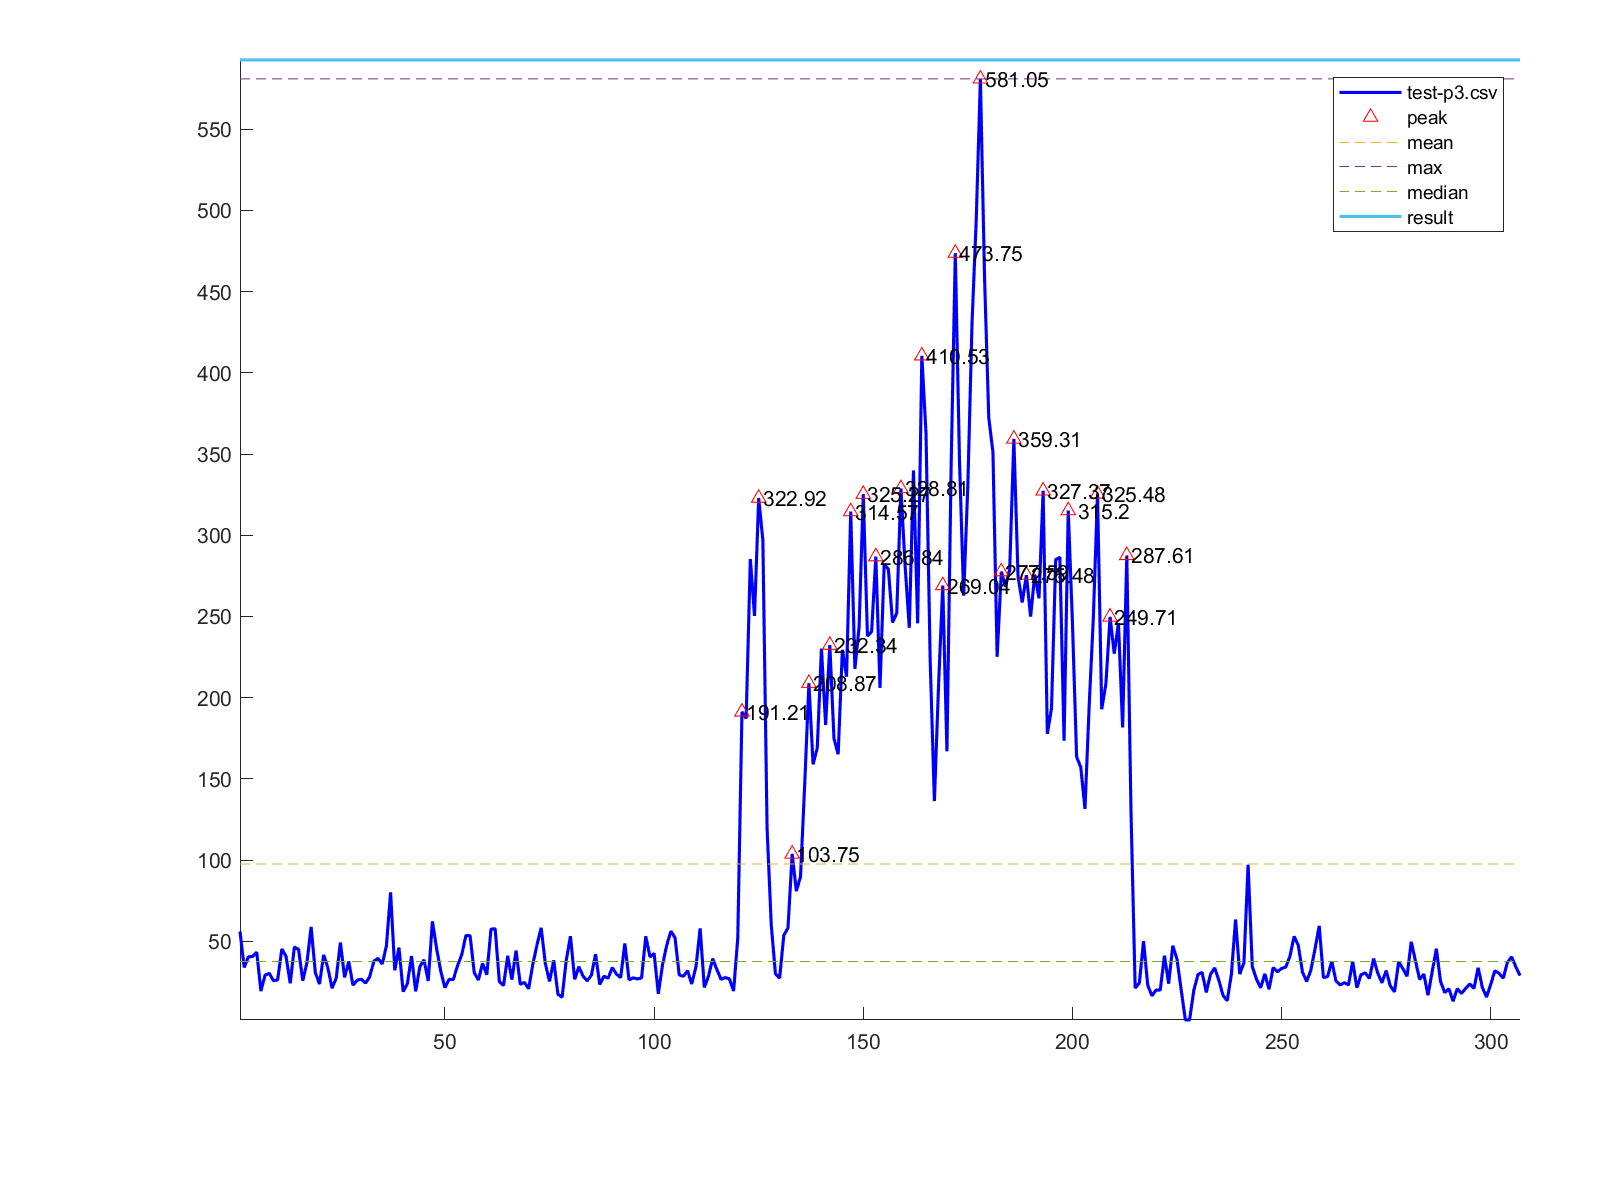

Source data for this figure (header and first rows):
1, 56.03
2, 33.84
3, 40.4
4, 40.58
5, 43.23
6, 19.29
7, 29.15
8, 30.28
9, 25.64
10, 26.24
11, 45.23
12, 40.72
13, 24.12
14, 46.46
15, 44.96
16, 25.7
17, 36.64
18, 58.82
19, 30.76
20, 23.64
21, 41.56
22, 33.63
23, 21.08
24, 27.3
25, 49.18
26, 27.76
27, 37.52
28, 22.95
29, 25.93
30, 26.66
31, 24.22
32, 28.04
33, 37.68
34, 39.45
35, 35.98
36, 47.09
37, 80.12
38, 32.13
39, 46.06
40, 18.99
41, 23.72
42, 40.85
43, 19.08
44, 34.41
45, 38.55
46, 25.52
47, 62.26
48, 45.46
49, 31.43
50, 21.39
51, 26.52
52, 26.47
53, 34.92
54, 41.56
55, 53.51
56, 53.49
57, 30.62
58, 26.14
59, 36.37
60, 29.38
61, 57.38
... 246 more rows
